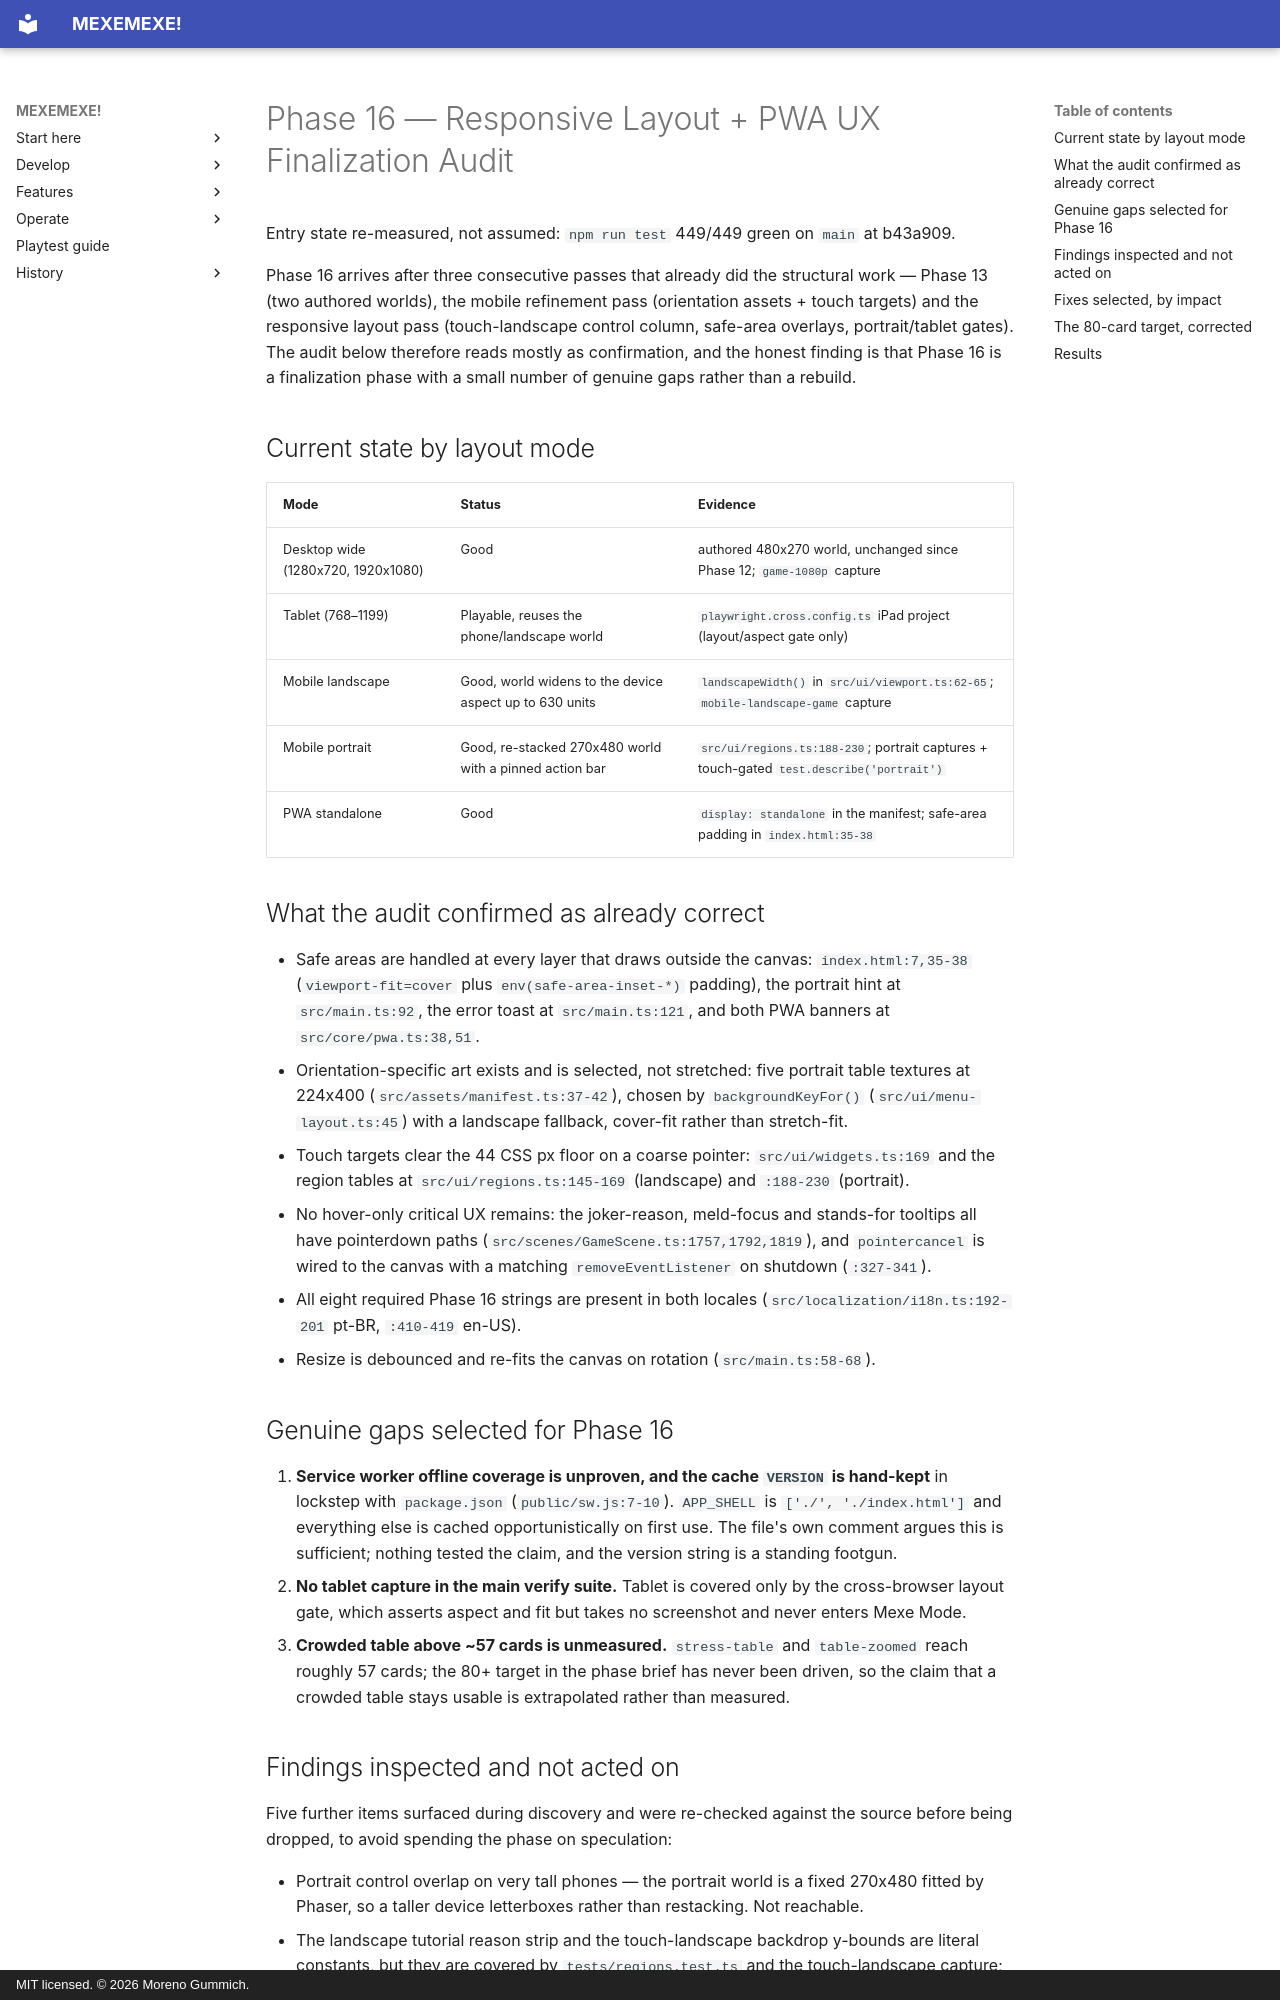

repository: mgummich/mexemexe-game · page: PHASE16_RESPONSIVE_PWA_AUDIT/index.html · generator: mkdocs · copyright: MIT licensed. © 2026 Moreno Gummich.

# Phase 16 — Responsive Layout + PWA UX Finalization Audit

Entry state re-measured, not assumed: `npm run test` 449/449 green on `main` at b43a909.

Phase 16 arrives after three consecutive passes that already did the structural work — Phase 13
(two authored worlds), the mobile refinement pass (orientation assets + touch targets) and the
responsive layout pass (touch-landscape control column, safe-area overlays, portrait/tablet gates).
The audit below therefore reads mostly as confirmation, and the honest finding is that Phase 16 is a
finalization phase with a small number of genuine gaps rather than a rebuild.

## Current state by layout mode

| Mode | Status | Evidence |
| --- | --- | --- |
| Desktop wide (1280x720, 1920x1080) | Good | authored 480x270 world, unchanged since Phase 12; `game-1080p` capture |
| Tablet (768–1199) | Playable, reuses the phone/landscape world | `playwright.cross.config.ts` iPad project (layout/aspect gate only) |
| Mobile landscape | Good, world widens to the device aspect up to 630 units | `landscapeWidth()` in `src/ui/viewport.ts:62-65`; `mobile-landscape-game` capture |
| Mobile portrait | Good, re-stacked 270x480 world with a pinned action bar | `src/ui/regions.ts:188-230`; portrait captures + touch-gated `test.describe('portrait')` |
| PWA standalone | Good | `display: standalone` in the manifest; safe-area padding in `index.html:35-38` |

## What the audit confirmed as already correct

- Safe areas are handled at every layer that draws outside the canvas: `index.html:7,35-38`
  (`viewport-fit=cover` plus `env(safe-area-inset-*)` padding), the portrait hint at
  `src/main.ts:92`, the error toast at `src/main.ts:121`, and both PWA banners at
  `src/core/pwa.ts:38,51`.
- Orientation-specific art exists and is selected, not stretched: five portrait table textures at
  224x400 (`src/assets/manifest.ts:37-42`), chosen by `backgroundKeyFor()`
  (`src/ui/menu-layout.ts:45`) with a landscape fallback, cover-fit rather than stretch-fit.
- Touch targets clear the 44 CSS px floor on a coarse pointer: `src/ui/widgets.ts:169` and the
  region tables at `src/ui/regions.ts:145-169` (landscape) and `:188-230` (portrait).
- No hover-only critical UX remains: the joker-reason, meld-focus and stands-for tooltips all have
  pointerdown paths (`src/scenes/GameScene.ts:1757,1792,1819`), and `pointercancel` is wired to the
  canvas with a matching `removeEventListener` on shutdown (`:327-341`).
- All eight required Phase 16 strings are present in both locales
  (`src/localization/i18n.ts:192-201` pt-BR, `:410-419` en-US).
- Resize is debounced and re-fits the canvas on rotation (`src/main.ts:58-68`).

## Genuine gaps selected for Phase 16

1. **Service worker offline coverage is unproven, and the cache `VERSION` is hand-kept** in lockstep
   with `package.json` (`public/sw.js:7-10`). `APP_SHELL` is `['./', './index.html']` and everything
   else is cached opportunistically on first use. The file's own comment argues this is sufficient;
   nothing tested the claim, and the version string is a standing footgun.
2. **No tablet capture in the main verify suite.** Tablet is covered only by the cross-browser
   layout gate, which asserts aspect and fit but takes no screenshot and never enters Mexe Mode.
3. **Crowded table above ~57 cards is unmeasured.** `stress-table` and `table-zoomed` reach roughly
   57 cards; the 80+ target in the phase brief has never been driven, so the claim that a crowded
   table stays usable is extrapolated rather than measured.

## Findings inspected and not acted on

Five further items surfaced during discovery and were re-checked against the source before being
dropped, to avoid spending the phase on speculation:

- Portrait control overlap on very tall phones — the portrait world is a fixed 270x480 fitted by
  Phaser, so a taller device letterboxes rather than restacking. Not reachable.
- The landscape tutorial reason strip and the touch-landscape backdrop y-bounds are literal
  constants, but they are covered by `tests/regions.test.ts` and the touch-landscape capture; a
  future layout shift fails those, so the risk is guarded rather than latent.
- Hand-carousel bounds on pinch-zoom and a renderAll race on orientation flip were both reported as
  "could" rather than observed. `e2e/screenshot.spec.ts` already covers the flip (editor state reset)
  and the zoom clamps at both ends. No reproduction, no fix.
- Offline-banner slack under a notch is a 12px cosmetic margin question, below the bar for a
  finalization phase.
